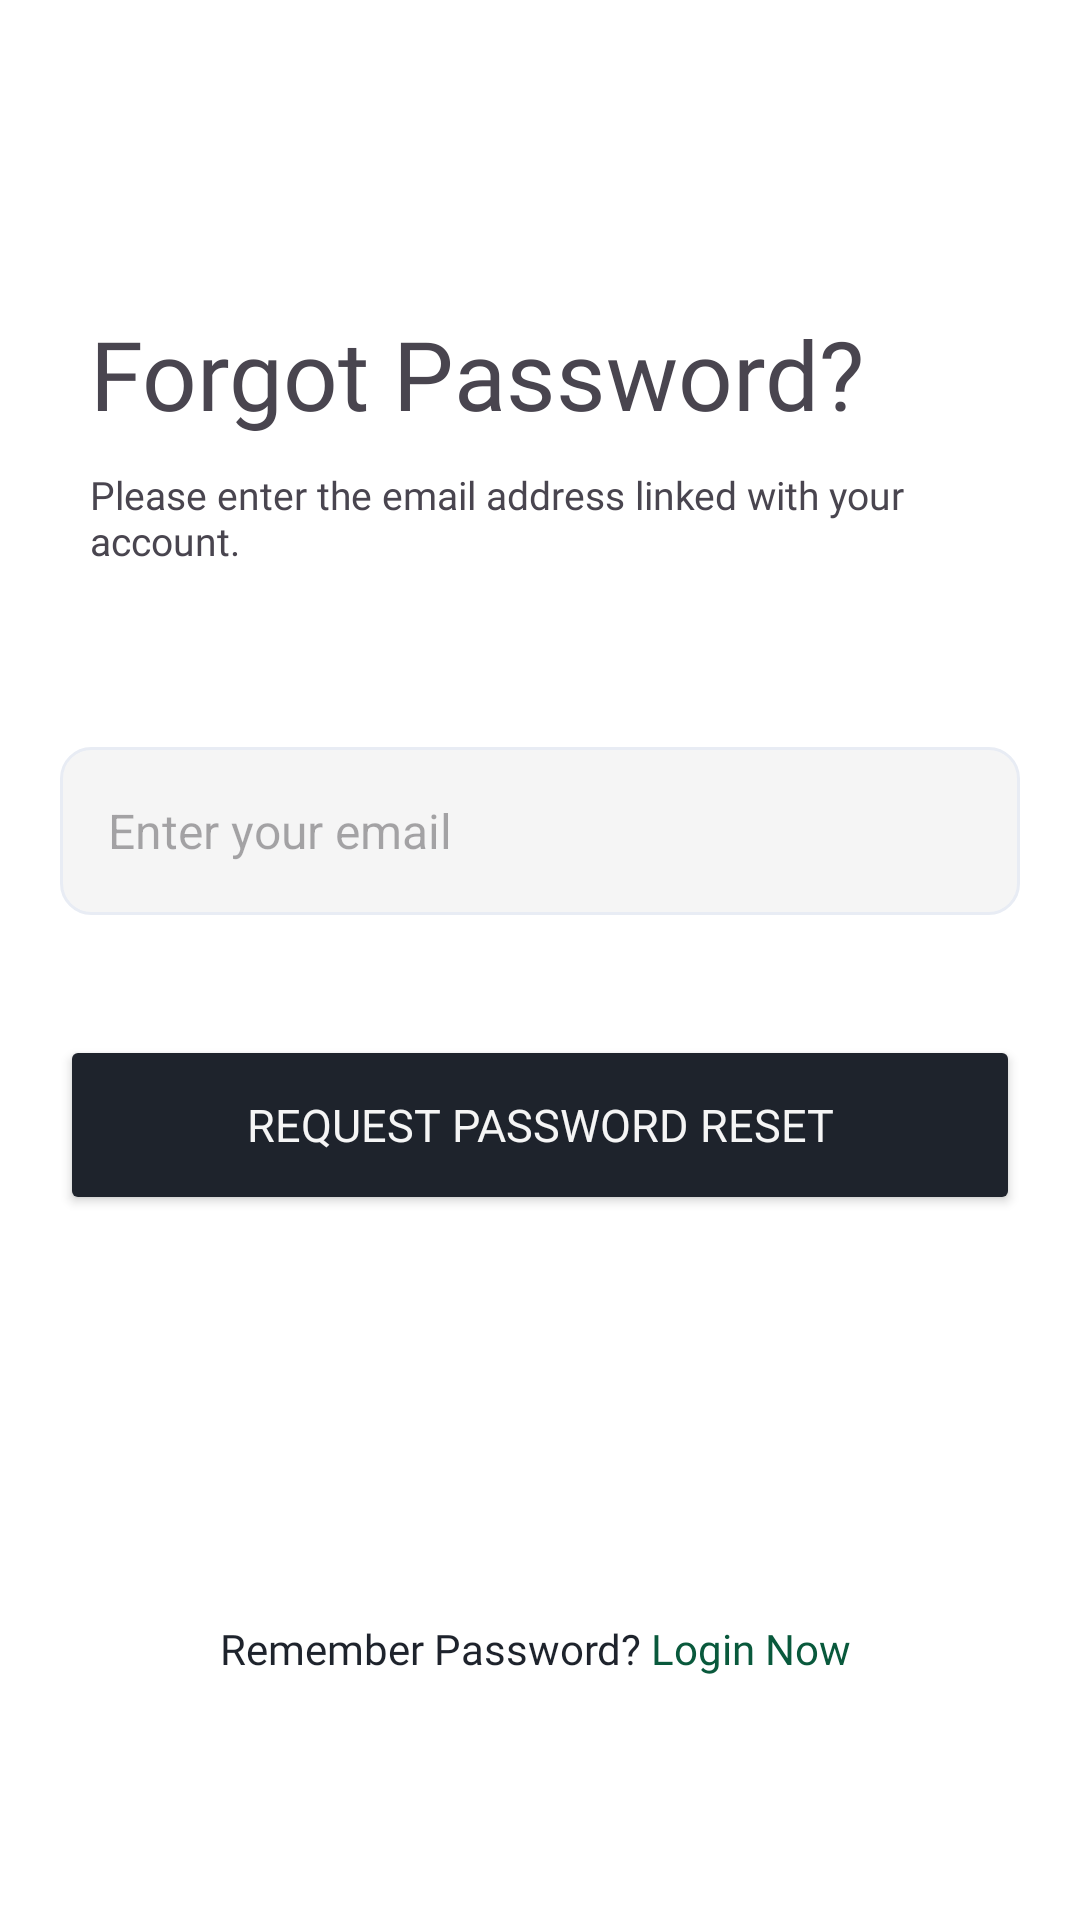

Write the Android layout XML for this screen, with the resource values it uses.
<!-- AndroidManifest.xml: application theme Theme.MobAppPrototype -->
<!-- res/layout/activity_forgot_password.xml -->
<?xml version="1.0" encoding="utf-8"?>
<androidx.constraintlayout.widget.ConstraintLayout xmlns:android="http://schemas.android.com/apk/res/android"
    xmlns:app="http://schemas.android.com/apk/res-auto"
    xmlns:tools="http://schemas.android.com/tools"
    android:id="@+id/main"
    android:layout_width="match_parent"
    android:layout_height="match_parent"
    android:background="@color/white"
    tools:context=".ui.ForgotPasswordActivity">

    <ImageView
        android:id="@+id/ivBackFForgotPass"
        android:layout_width="wrap_content"
        android:layout_height="wrap_content"
        android:layout_marginStart="24dp"
        android:layout_marginTop="32dp"
        android:layout_marginEnd="347dp"
        app:layout_constraintEnd_toEndOf="parent"
        app:layout_constraintStart_toStartOf="parent"
        app:layout_constraintTop_toTopOf="parent"
        android:clickable="true"
        android:focusable="true"
        app:srcCompat="@drawable/ic_back_login" />

    <WebView
        android:id="@+id/webView"
        android:layout_width="0dp"
        android:layout_height="0dp"
        android:visibility="gone"
        app:layout_constraintBottom_toBottomOf="parent"
        app:layout_constraintEnd_toEndOf="parent"
        app:layout_constraintStart_toStartOf="parent"
        app:layout_constraintTop_toTopOf="parent"/>

    <LinearLayout
        android:id="@+id/linearLayout3"
        android:layout_width="match_parent"
        android:layout_height="wrap_content"
        android:layout_marginStart="20dp"
        android:layout_marginEnd="40dp"
        android:layout_marginTop="30dp"
        android:orientation="vertical"
        app:layout_constraintEnd_toEndOf="parent"
        app:layout_constraintStart_toStartOf="parent"
        app:layout_constraintTop_toBottomOf="@+id/ivBackFForgotPass">

        <TextView
            android:id="@+id/textView29"
            android:layout_marginStart="10dp"
            android:layout_width="wrap_content"
            android:layout_height="wrap_content"
            android:fontFamily="@font/bold"
            android:text="Forgot Password?"
            android:textSize="32sp" />

    </LinearLayout>

    <LinearLayout
        android:id="@+id/ll4"
        android:layout_width="match_parent"
        android:layout_height="wrap_content"
        android:layout_marginStart="20dp"
        android:layout_marginEnd="40dp"
        android:layout_marginTop="10dp"
        android:orientation="vertical"
        app:layout_constraintEnd_toEndOf="parent"
        app:layout_constraintStart_toStartOf="parent"
        app:layout_constraintTop_toBottomOf="@+id/linearLayout3">

        <TextView
            android:id="@+id/textView30"
            android:layout_marginStart="10dp"
            android:layout_width="wrap_content"
            android:layout_height="wrap_content"
            android:fontFamily="@font/light"
            android:text="Please enter the email address linked with your account."
            android:textSize="13sp" />

    </LinearLayout>

    <LinearLayout
        android:id="@+id/linearLayout2"
        android:layout_width="match_parent"
        android:layout_height="56dp"
        android:layout_marginTop="60dp"
        android:orientation="vertical"
        android:layout_marginStart="20dp"
        android:layout_marginEnd="20dp"
        app:layout_constraintEnd_toEndOf="parent"
        app:layout_constraintStart_toStartOf="parent"
        app:layout_constraintTop_toBottomOf="@+id/ll4">

        <androidx.constraintlayout.widget.ConstraintLayout
            android:id="@+id/clEmail"
            android:layout_width="match_parent"
            android:layout_height="match_parent">


            <EditText
                android:id="@+id/etEmailForgot"
                android:layout_width="0dp"
                android:layout_height="0dp"
                android:background="@drawable/default_options_border_bg_gray"
                android:ems="10"
                android:hint="Enter your email"
                android:inputType="textEmailAddress"
                android:paddingStart="16dp"
                android:paddingEnd="16dp"
                android:textColor="@color/appGray8"
                android:textSize="16sp"
                android:visibility="visible"
                app:layout_constraintBottom_toBottomOf="parent"
                app:layout_constraintEnd_toEndOf="parent"
                app:layout_constraintStart_toStartOf="parent"
                app:layout_constraintTop_toTopOf="parent" />


        </androidx.constraintlayout.widget.ConstraintLayout>

    </LinearLayout>

    <Button
        android:id="@+id/btnSendCode"
        android:layout_width="match_parent"
        android:layout_height="60dp"
        android:backgroundTint="@color/appBlack"
        android:fontFamily="@font/semibold"
        android:text="Request Password Reset"
        android:textColor="@color/appWhite"
        android:layout_marginStart="20dp"
        android:layout_marginEnd="20dp"
        android:textSize="15sp"
        app:cornerRadius="8dp"
        android:layout_marginTop="40dp"
        app:layout_constraintEnd_toEndOf="parent"
        app:layout_constraintStart_toStartOf="parent"
        app:layout_constraintTop_toBottomOf="@+id/linearLayout2" />

    <LinearLayout
        android:layout_width="match_parent"
        android:layout_height="21dp"
        android:layout_marginStart="70dp"
        android:layout_marginEnd="70dp"
        android:layout_marginBottom="80dp"
        app:layout_constraintVertical_bias="1.0"
        android:orientation="horizontal"
        app:layout_constraintBottom_toBottomOf="parent"
        app:layout_constraintEnd_toEndOf="parent"
        app:layout_constraintStart_toStartOf="parent"
        app:layout_constraintTop_toBottomOf="@+id/btnSendCode">

        <TextView
            android:id="@+id/textView35"
            android:layout_width="wrap_content"
            android:layout_height="match_parent"
            android:layout_weight="1"
            android:fontFamily="@font/medium"
            android:gravity="center"
            android:text="Remember Password?"
            android:clickable="true"
            android:focusable="true"
            android:textColor="@color/appBlack" />

        <TextView
            android:id="@+id/tvLoginNow"
            android:layout_width="wrap_content"
            android:layout_height="wrap_content"
            android:layout_weight="1"
            android:fontFamily="@font/bold"
            android:text="Login Now"
            android:textColor="@color/appGreen"
            android:clickable="true"
            android:focusable="true"
            android:textSize="14sp" />
    </LinearLayout>

</androidx.constraintlayout.widget.ConstraintLayout>
<!-- resources referenced by this layout -->
<resources>
  <color name="appBlack">#1E232C</color>
  <color name="appGray8">#8391A1</color>
  <color name="appGreen">#09593c</color>
  <color name="appWhite">#f5f5f5</color>
  <color name="white">#FFFFFF</color>
  <!-- drawable default_options_border_bg_gray (drawable) -->
  <?xml version="1.0" encoding="utf-8"?>
  <shape android:shape="rectangle"
      xmlns:android="http://schemas.android.com/apk/res/android">
  
      <stroke android:width="1dp"
          android:color="@color/appGrayBorder"/>
      <solid android:color="@color/appWhite"/>
      <corners android:radius="10dp"/>
  </shape>
  <!-- drawable ic_back_login (drawable) -->
  <vector xmlns:android="http://schemas.android.com/apk/res/android"
      android:width="41dp"
      android:height="41dp"
      android:viewportWidth="41"
      android:viewportHeight="41">
    <path
        android:strokeWidth="1"
        android:pathData="M12,0.5L29,0.5A11.5,11.5 0,0 1,40.5 12L40.5,29A11.5,11.5 0,0 1,29 40.5L12,40.5A11.5,11.5 0,0 1,0.5 29L0.5,12A11.5,11.5 0,0 1,12 0.5z"
        android:fillColor="#ffffff"
        android:strokeColor="#E8ECF4"/>
    <path
        android:pathData="M23.158,13.367C23.066,13.275 22.956,13.202 22.836,13.152C22.716,13.102 22.587,13.076 22.457,13.076C22.327,13.076 22.198,13.102 22.078,13.152C21.957,13.202 21.848,13.275 21.756,13.367L15.178,19.946C15.104,20.019 15.046,20.106 15.006,20.202C14.967,20.298 14.946,20.4 14.946,20.504C14.946,20.608 14.967,20.71 15.006,20.806C15.046,20.902 15.104,20.989 15.178,21.062L21.756,27.641C22.144,28.029 22.77,28.029 23.158,27.641C23.545,27.253 23.545,26.628 23.158,26.24L17.426,20.5L23.166,14.76C23.545,14.38 23.545,13.747 23.158,13.367Z"
        android:strokeWidth="0.2"
        android:fillColor="#1E232C"
        android:strokeColor="#1E232C"/>
  </vector>
  <style name="Theme.MobAppPrototype" parent="Base.Theme.MobAppPrototype" />
  <color name="appGrayBorder">#E8ECF4</color>
  <style name="Base.Theme.MobAppPrototype" parent="Theme.Material3.DayNight.NoActionBar">
          
          
      </style>
</resources>
